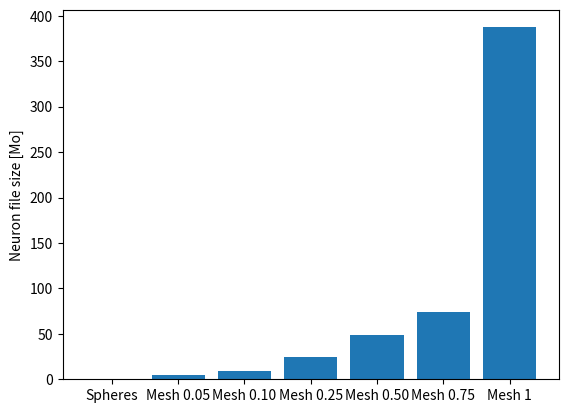

This figure's Python source:
import matplotlib.pyplot as plt
import numpy as np

sizes = [6.6e-3, 4.6, 9.3, 24.3, 49.2, 74.2, 387.3]
plt.bar(list(range(len(sizes))), sizes)
plt.ylabel("Neuron file size [Mo]")
plt.xticks(list(range(len(sizes))), ["Spheres", "Mesh 0.05", "Mesh 0.10", "Mesh 0.25", "Mesh 0.50", "Mesh 0.75", "Mesh 1"])
plt.show()